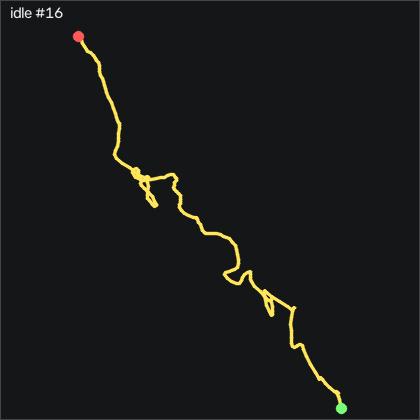

Values plotted in this chart, from the file beside it:
t_s, ax, ay, az, gx, gy, gz, seq
0.00000, -0.955, 0.122, -0.03600, -0.04627, -0.2038, -0.198, 9651
0.01000, -0.953, 0.118, -0.03900, -0.07727, -0.2348, -0.137, 9652
0.01900, -0.954, 0.119, -0.03900, -0.07727, -0.2038, 0.01500, 9653
0.03000, -0.953, 0.12, -0.04000, -0.1073, -0.1738, 0.259, 9654
0.04000, -0.955, 0.124, -0.03600, -0.04627, -0.05181, 0.472, 9655
0.05000, -0.951, 0.127, -0.04100, 0.04473, -0.02081, 0.442, 9656
0.06000, -0.955, 0.124, -0.04000, 0.07473, 0.07019, 0.32, 9657
0.07000, -0.957, 0.124, -0.04200, 0.07473, 0.04019, 0.107, 9658
0.08000, -0.954, 0.123, -0.03700, -0.04627, 0.00919, -0.07600, 9659
0.09000, -0.953, 0.125, -0.03600, -0.1993, -0.1428, -0.107, 9660
0.1, -0.953, 0.123, -0.03700, -0.2603, -0.2038, -0.137, 9661
0.11, -0.953, 0.122, -0.03400, -0.2293, -0.2348, -0.229, 9662
0.12, -0.956, 0.123, -0.03700, -0.1683, -0.2038, -0.198, 9663
0.13, -0.956, 0.122, -0.03900, -0.07727, -0.08181, -0.137, 9664
0.14, -0.95, 0.119, -0.03800, -0.04627, 0.04019, 0.04600, 9665
0.149, -0.955, 0.118, -0.04300, -0.01627, 0.07019, 0.381, 9666
0.16, -0.953, 0.122, -0.04300, -0.01627, 0.00919, 0.747, 9667
0.17, -0.953, 0.124, -0.04000, -0.04627, -0.1428, 0.716, 9668
0.18, -0.959, 0.125, -0.03900, -0.1683, -0.2648, 0.533, 9669
0.19, -0.955, 0.127, -0.04400, -0.2603, -0.4178, 0.137, 9670
0.2, -0.955, 0.124, -0.04000, -0.2293, -0.4478, -0.229, 9671
0.21, -0.952, 0.12, -0.04300, -0.1683, -0.3868, -0.168, 9672
0.22, -0.954, 0.118, -0.04100, -0.04627, -0.1738, -0.168, 9673
0.23, -0.955, 0.122, -0.04000, -0.07727, -0.08181, 0.04600, 9674
0.24, -0.952, 0.123, -0.03700, -0.07727, -0.02081, 0.198, 9675
0.25, -0.957, 0.124, -0.04000, -0.1073, 0.07019, 0.229, 9676
0.26, -0.954, 0.121, -0.04000, -0.04627, 0.07019, 0.259, 9677
0.27, -0.956, 0.118, -0.04100, -0.1073, 0.04019, 0.29, 9678
0.28, -0.953, 0.12, -0.03900, -0.1073, -0.05181, 0.412, 9679
0.29, -0.957, 0.123, -0.04700, -0.07727, -0.1738, 0.412, 9680
0.3, -0.955, 0.122, -0.04100, 0.04473, -0.2958, 0.229, 9681
0.31, -0.957, 0.121, -0.04200, -0.01627, -0.3868, 0.229, 9682
0.319, -0.953, 0.115, -0.03800, -0.04627, -0.3868, 0.412, 9683
0.33, -0.952, 0.122, -0.03600, 0.01473, -0.3258, 0.625, 9684
0.34, -0.951, 0.125, -0.03600, 0.07473, -0.3258, 0.716, 9685
0.35, -0.953, 0.128, -0.04100, 0.07473, -0.1738, 0.655, 9686
0.36, -0.951, 0.126, -0.03200, 0.01473, -0.02081, 0.442, 9687
0.37, -0.953, 0.121, -0.03700, -0.07727, 0.07019, 0.412, 9688
0.38, -0.952, 0.124, -0.03800, -0.07727, 0.00919, 0.472, 9689
0.39, -0.956, 0.125, -0.03700, -0.1993, -0.1428, 0.412, 9690
0.4, -0.956, 0.126, -0.04200, -0.4123, -0.2648, 0.259, 9691
0.41, -0.957, 0.127, -0.04000, -0.4433, -0.2648, -0.01500, 9692
0.42, -0.955, 0.125, -0.04600, -0.2903, -0.2348, -0.503, 9693
0.43, -0.955, 0.122, -0.04400, -0.1073, -0.08181, -0.778, 9694
0.44, -0.953, 0.117, -0.04200, 0.01473, 0.04019, -0.899, 9695
0.45, -0.949, 0.115, -0.03700, 0.01473, 0.1312, -0.656, 9696
0.46, -0.953, 0.115, -0.03700, 0.01473, 0.3142, -0.198, 9697
0.47, -0.956, 0.116, -0.03700, 0.07473, 0.3142, 0.259, 9698
0.48, -0.955, 0.122, -0.03800, 0.1357, 0.2842, 0.533, 9699
0.489, -0.96, 0.124, -0.04000, 0.07473, 0.1622, 0.564, 9700
0.5, -0.958, 0.125, -0.04200, 0.04473, 0.1012, 0.564, 9701
0.51, -0.955, 0.126, -0.04300, 0.04473, -0.05181, 0.442, 9702
0.52, -0.956, 0.122, -0.04200, 0.04473, -0.2038, 0.259, 9703
0.53, -0.95, 0.125, -0.04400, -0.01627, -0.2348, 0.168, 9704
0.54, -0.953, 0.126, -0.04100, -0.04627, -0.2038, -0.01500, 9705
0.55, -0.953, 0.124, -0.04200, -0.04627, -0.1428, -0.198, 9706
0.56, -0.954, 0.123, -0.03300, 0.01473, -0.05181, -0.168, 9707
0.57, -0.952, 0.122, -0.03700, -0.01627, 0.04019, -0.168, 9708
0.58, -0.951, 0.12, -0.03700, -0.01627, 0.00919, -0.07600, 9709
0.59, -0.956, 0.12, -0.03400, -0.1073, 0.00919, 0.198, 9710
... 144 more rows
